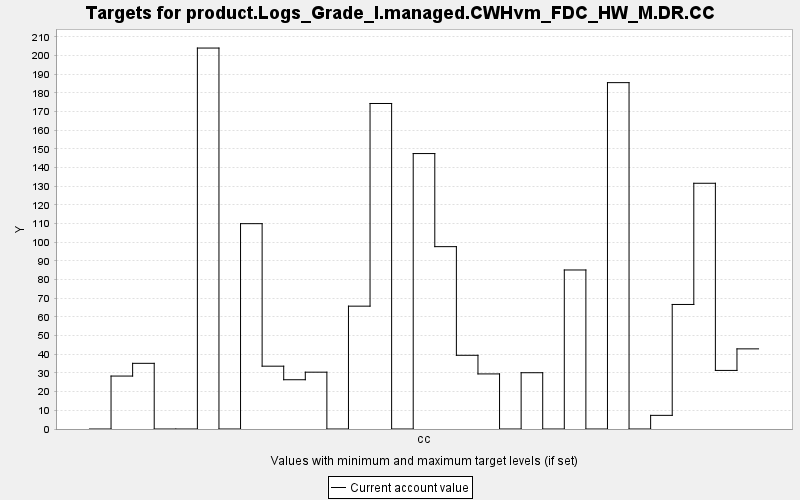

Values plotted in this chart, from the file beside it:
TARGET, PERIOD, YEAR, PERIODWIDTH, MINIMUM, MAXIMUM, MINWEIGHT, MAXWEIGHT, CURRENT, SUMMARY
product.Logs_Grade_I.managed.CWHvm_FDC_H…, 0, 0, 10.0, 0.0, 10000, 1.0, 1.0, 0.0, 0.0
product.Logs_Grade_I.managed.CWHvm_FDC_H…, 1, 10, 10.0, 0.0, 10000, 1.0, 1.0, 28.36, 0.0
product.Logs_Grade_I.managed.CWHvm_FDC_H…, 2, 20, 10.0, 0.0, 10000, 1.0, 1.0, 35.18, 0.0
product.Logs_Grade_I.managed.CWHvm_FDC_H…, 3, 30, 10.0, 0.0, 10000, 1.0, 1.0, 0.0, 0.0
product.Logs_Grade_I.managed.CWHvm_FDC_H…, 4, 40, 10.0, 0.0, 10000, 1.0, 1.0, 0.0, 0.0
product.Logs_Grade_I.managed.CWHvm_FDC_H…, 5, 50, 10.0, 0.0, 10000, 1.0, 1.0, 204.1, 0.0
product.Logs_Grade_I.managed.CWHvm_FDC_H…, 6, 60, 10.0, 0.0, 10000, 1.0, 1.0, 0.0, 0.0
product.Logs_Grade_I.managed.CWHvm_FDC_H…, 7, 70, 10.0, 0.0, 10000, 1.0, 1.0, 110, 0.0
product.Logs_Grade_I.managed.CWHvm_FDC_H…, 8, 80, 10.0, 0.0, 10000, 1.0, 1.0, 33.65, 0.0
product.Logs_Grade_I.managed.CWHvm_FDC_H…, 9, 90, 10.0, 0.0, 10000, 1.0, 1.0, 26.39, 0.0
product.Logs_Grade_I.managed.CWHvm_FDC_H…, 10, 100, 10.0, 0.0, 10000, 1.0, 1.0, 30.44, 0.0
product.Logs_Grade_I.managed.CWHvm_FDC_H…, 11, 110, 10.0, 0.0, 10000, 1.0, 1.0, 0.0, 0.0
product.Logs_Grade_I.managed.CWHvm_FDC_H…, 12, 120, 10.0, 0.0, 10000, 1.0, 1.0, 65.81, 0.0
product.Logs_Grade_I.managed.CWHvm_FDC_H…, 13, 130, 10.0, 0.0, 10000, 1.0, 1.0, 174.4, 0.0
product.Logs_Grade_I.managed.CWHvm_FDC_H…, 14, 140, 10.0, 0.0, 10000, 1.0, 1.0, 0.0, 0.0
product.Logs_Grade_I.managed.CWHvm_FDC_H…, 15, 150, 10.0, 0.0, 10000, 1.0, 1.0, 147.6, 0.0
product.Logs_Grade_I.managed.CWHvm_FDC_H…, 16, 160, 10.0, 0.0, 10000, 1.0, 1.0, 97.68, 0.0
product.Logs_Grade_I.managed.CWHvm_FDC_H…, 17, 170, 10.0, 0.0, 10000, 1.0, 1.0, 39.49, 0.0
product.Logs_Grade_I.managed.CWHvm_FDC_H…, 18, 180, 10.0, 0.0, 10000, 1.0, 1.0, 29.51, 0.0
product.Logs_Grade_I.managed.CWHvm_FDC_H…, 19, 190, 10.0, 0.0, 10000, 1.0, 1.0, 0.0, 0.0
product.Logs_Grade_I.managed.CWHvm_FDC_H…, 20, 200, 10.0, 0.0, 10000, 1.0, 1.0, 30.15, 0.0
product.Logs_Grade_I.managed.CWHvm_FDC_H…, 21, 210, 10.0, 0.0, 10000, 1.0, 1.0, 0.0, 0.0
product.Logs_Grade_I.managed.CWHvm_FDC_H…, 22, 220, 10.0, 0.0, 10000, 1.0, 1.0, 85.18, 0.0
product.Logs_Grade_I.managed.CWHvm_FDC_H…, 23, 230, 10.0, 0.0, 10000, 1.0, 1.0, 0.0, 0.0
product.Logs_Grade_I.managed.CWHvm_FDC_H…, 24, 240, 10.0, 0.0, 10000, 1.0, 1.0, 185.5, 0.0
product.Logs_Grade_I.managed.CWHvm_FDC_H…, 25, 250, 10.0, 0.0, 10000, 1.0, 1.0, 0.0, 0.0
product.Logs_Grade_I.managed.CWHvm_FDC_H…, 26, 260, 10.0, 0.0, 10000, 1.0, 1.0, 7.311, 0.0
product.Logs_Grade_I.managed.CWHvm_FDC_H…, 27, 270, 10.0, 0.0, 10000, 1.0, 1.0, 66.71, 0.0
product.Logs_Grade_I.managed.CWHvm_FDC_H…, 28, 280, 10.0, 0.0, 10000, 1.0, 1.0, 131.6, 0.0
product.Logs_Grade_I.managed.CWHvm_FDC_H…, 29, 290, 10.0, 0.0, 10000, 1.0, 1.0, 31.38, 0.0
product.Logs_Grade_I.managed.CWHvm_FDC_H…, 30, 300, 10.0, 0.0, 10000, 1.0, 1.0, 42.93, 0.0
